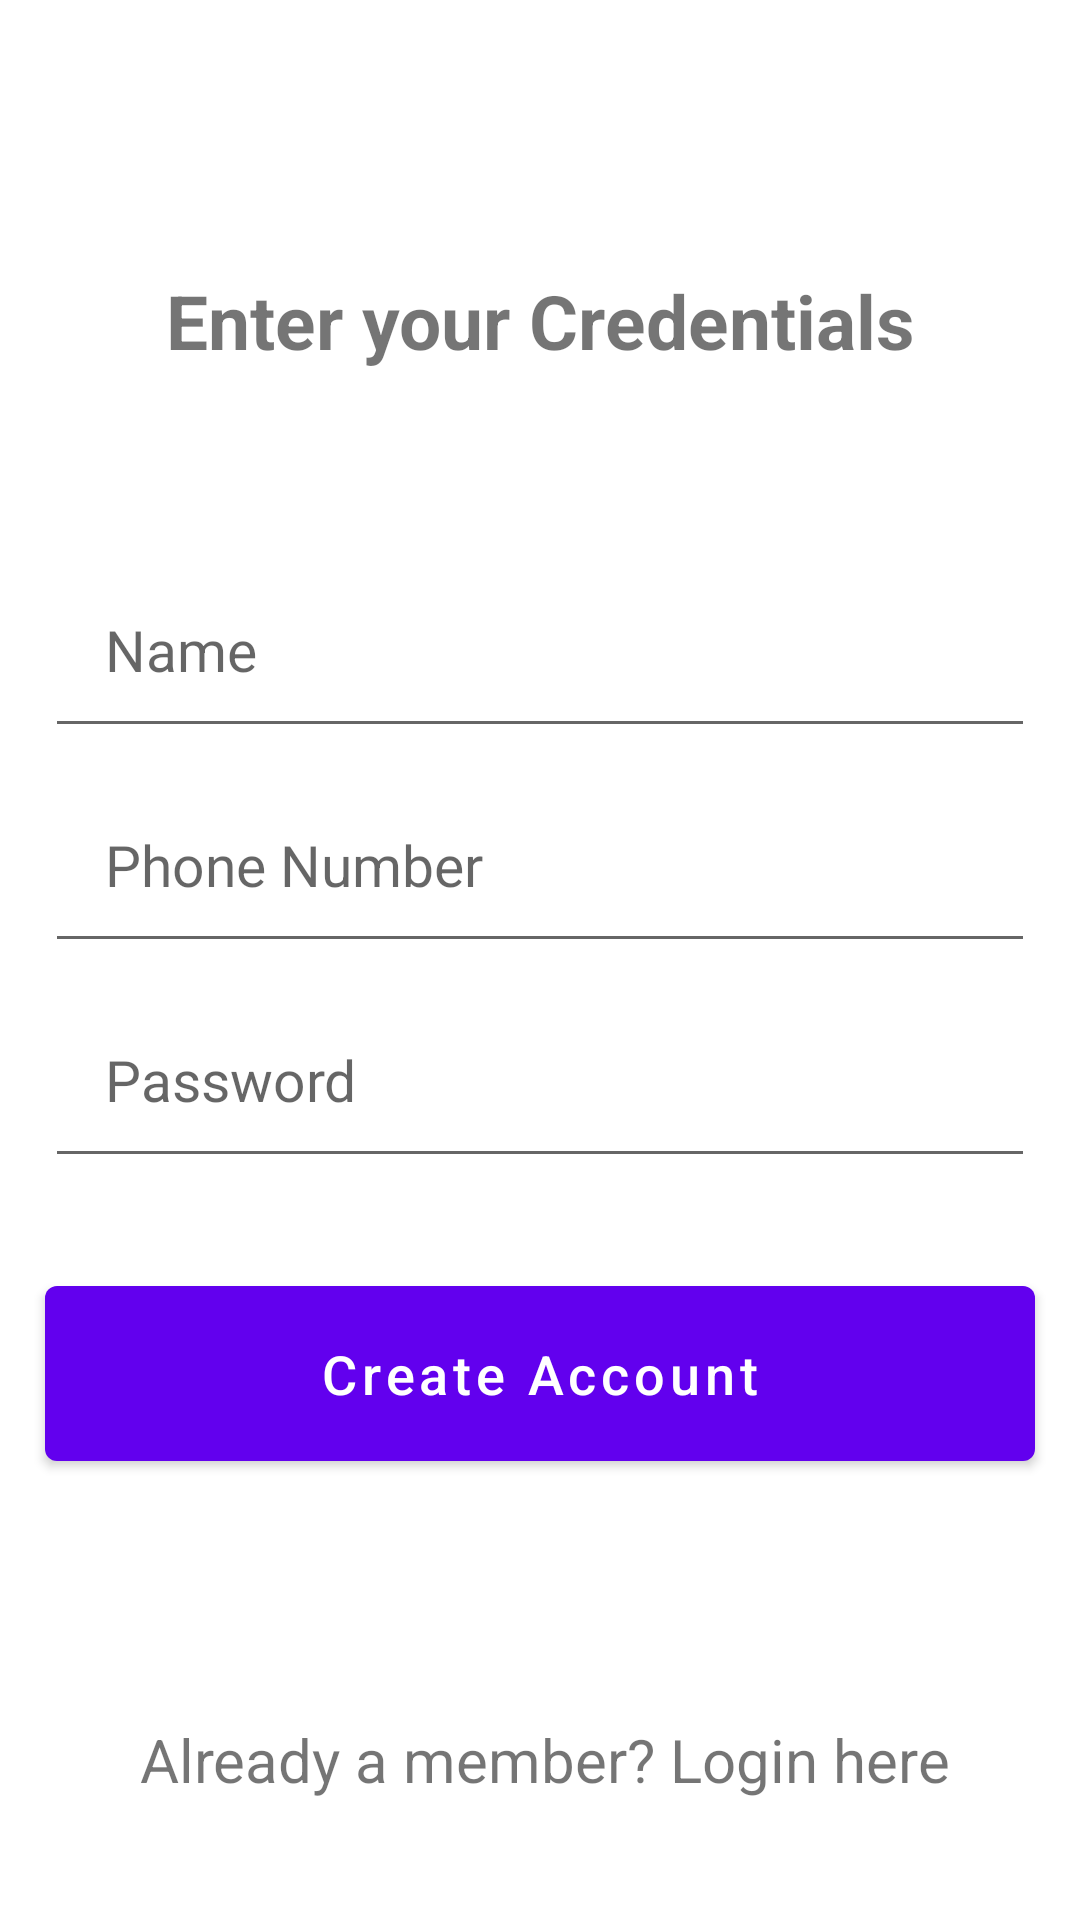

Here is an Android app screen rendered from its layout file. Give the layout XML and the strings, colors and styles it references.
<!-- AndroidManifest.xml: application theme Theme.AdminCrud -->
<!-- res/layout/activity_register.xml -->
<?xml version="1.0" encoding="utf-8"?>
<RelativeLayout xmlns:android="http://schemas.android.com/apk/res/android"
    xmlns:app="http://schemas.android.com/apk/res-auto"
    xmlns:tools="http://schemas.android.com/tools"
    android:layout_width="match_parent"
    android:layout_height="match_parent"
    android:background="@drawable/background1"
    tools:context=".Register">

    <TextView
        android:layout_width="match_parent"
        android:layout_height="wrap_content"
        android:text="Enter your Credentials"
        android:textAlignment="center"
        android:layout_marginTop="90dp"
        android:textSize="25dp"
        android:id="@+id/details"
        android:textStyle="bold"/>

    <EditText
        android:id="@+id/register_username_input"
        android:layout_width="match_parent"
        android:layout_height="wrap_content"
        android:padding="20dp"
        android:layout_marginLeft="15dp"
        android:layout_marginRight="15dp"
        android:layout_marginTop="60dp"
        android:layout_below="@id/details"
        android:hint="Name"
        android:inputType="text"
        android:textSize="19sp"
        />

    <EditText
        android:id="@+id/register_phone_number_input"
        android:layout_width="match_parent"
        android:layout_height="wrap_content"
        android:layout_below="@+id/register_username_input"
        android:padding="20dp"
        android:layout_marginLeft="15dp"
        android:layout_marginRight="15dp"
        android:hint="Phone Number"
        android:inputType="number"
        android:textSize="19sp"
        android:layout_marginTop="6dp"
        />


    <EditText
        android:id="@+id/register_password_input"
        android:layout_width="match_parent"
        android:layout_height="wrap_content"
        android:layout_below="@+id/register_phone_number_input"
        android:padding="20dp"
        android:layout_marginLeft="15dp"
        android:layout_marginRight="15dp"
        android:layout_marginTop="6dp"
        android:hint="Password"
        android:inputType="textPassword"
        android:textSize="19sp"
        />


    <Button
        android:id="@+id/register_btn"
        android:layout_width="match_parent"
        android:layout_height="wrap_content"
        android:layout_below="@+id/register_password_input"
        android:layout_marginTop="30dp"
        android:layout_marginLeft="15dp"
        android:layout_marginRight="15dp"
        android:padding="17dp"
        android:textAllCaps="false"
        android:textSize="18sp"
        android:text="Create Account"
        android:textColor="@android:color/white"
        />
    <TextView
        android:id="@+id/TVLogin"
        android:layout_width="match_parent"
        android:layout_height="wrap_content"
        android:layout_marginTop="80dp"
        android:layout_marginStart="28dp"
        android:layout_marginEnd="25dp"
        android:gravity="center"
        android:textSize="20dp"
        android:text="Already a member? Login here"
        android:textAlignment="center"
        android:layout_below="@id/register_btn"
        tools:layout_editor_absoluteX="121dp"
        tools:layout_editor_absoluteY="513dp" />

</RelativeLayout>
<!-- resources referenced by this layout -->
<resources>
  <style name="Theme.AdminCrud" parent="Theme.MaterialComponents.DayNight.DarkActionBar">
          
          <item name="colorPrimary">@color/purple_500</item>
          <item name="colorPrimaryVariant">@color/purple_700</item>
          <item name="colorOnPrimary">@color/white</item>
          
          <item name="colorSecondary">@color/teal_200</item>
          <item name="colorSecondaryVariant">@color/teal_700</item>
          <item name="colorOnSecondary">@color/black</item>
          
          <item name="android:statusBarColor" tools:targetApi="l">?attr/colorPrimaryVariant</item>
          
      </style>
  <color name="purple_500">#FF6200EE</color>
  <color name="purple_700">#FF3700B3</color>
  <color name="white">#FFFFFFFF</color>
  <color name="teal_200">#FF03DAC5</color>
  <color name="teal_700">#FF018786</color>
  <color name="black">#FF000000</color>
</resources>
